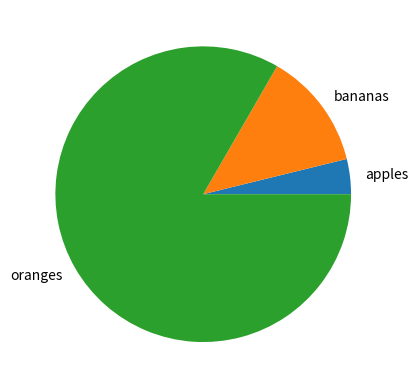

Write Python code to recreate this figure.
#histograms

import numpy as np
import matplotlib.pyplot as plt

'''
np.random.seed(1)
normdata = np.random.normal(size=10000)

plt.hist(normdata)
plt.show()
'''
fruit = np.array(['apples','bananas', 'oranges'])
numbers = np.array([23,77,500])

plt.pie(numbers, labels = fruit)
plt.savefig('lecture2')